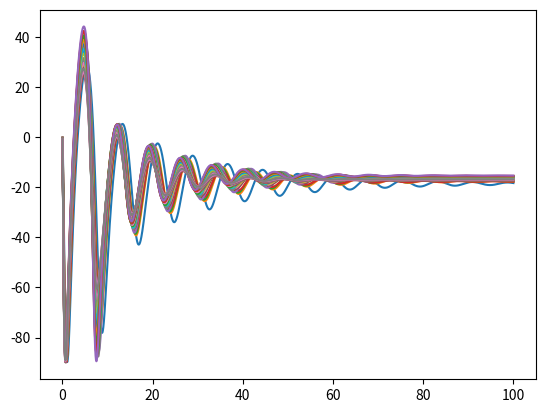

Write the Python code that produced this figure.
import numpy as np
import matplotlib.pyplot as plt
from mpl_toolkits.mplot3d import Axes3D
#initial conditions


def get_Cx(alpha, pitch, V, W,Clalpha,Cl0,Cd0,piAe,rho,S):
    Cl = alpha * Clalpha + Cl0
    Cd = Cd0 + Cl**2 / piAe
    Ct = np.cos(alpha) * Cd - np.sin(alpha) * Cl
    Cx =  - np.sin(pitch) * W / (0.5 * rho * S * V**2) - Ct
    return Cx


def get_Cz(alpha, pitch, V, Vz, q, Clh0, Sh,  W,Clalpha,Cl0,Cd0,piAe,Clhalpha,S,rho,lh):
    Cl = alpha * Clalpha + Cl0
    Cd = Cd0 + Cl**2 / piAe
    Clh = np.arcsin((lh * q + Vz) / V) * Clhalpha * (Sh / S) + Clh0 * (Sh / S) 
    Cn = np.cos(alpha) * Cl + np.sin(alpha) * Cd
    Cnh = np.cos(alpha) * Clh
    Cz = np.cos(pitch) * W / (0.5 * rho * S * V**2)  - Cn - Cnh
    return Cz


def get_Cmy(alpha, V, Vz, q, Clh0, Sh,Clalpha,Cl0,Cd0,piAe,Clhalpha,lh,l,c,Cmac,S):
    Cl = alpha * Clalpha + Cl0
    Cd = Cd0 + Cl**2 / piAe
    Clh = ((Vz + lh * q) / V) * Clhalpha * (Sh / S) + Clh0 * (Sh / S) 
    Cn = np.cos(alpha) * Cl + np.sin(alpha) * Cd
    Cnh = np.cos(alpha) * Clh
    if l > 0:
        Cm = Cn * l / c + Cmac
    else:
        Cm = -Cn * l / c + Cmac
    Cmh = -Cnh * lh / c
    Cmy =  Cm + Cmh
    return Cmy

def get_tail_size(W, piAe, Clalpha, Clhalpha,Clmax,Cl0,S,Cd0,Cmac,lh,l,Iy,c):
    rho = 1.2

    stall_alpha = (Clmax - Cl0)/Clalpha
    m = W/9.81
    results = [[],[],[],[]]
    progress = 0
    iteration = 50
    for Clh0 in np.linspace(-0.6,0.6,iteration):
        progress = progress + 1
        for Sh in np.linspace(0,1,iteration):
            V = 34
            Vx = np.cos(stall_alpha)*V
            Vz = np.sin(stall_alpha)*V
            alpha = np.arcsin(Vz/V)

            pitch = 0




            q = 0
            t = 0
            tend = 100
            dt = 0.01



            pitchangle = []

            time = []

            stop = False

            while t < tend and abs(pitch) < np.pi/2:

                t = t + dt
                stop = True
                if not (t > 0.7 * tend and abs(q) >= 0.1):
 
                    stop = False

                    Fx = 0.5*rho*S*V**2 * get_Cx(alpha, pitch, V, W,Clalpha,Cl0,Cd0,piAe,rho,S)

                    Fz = 0.5*rho*S*V**2 * get_Cz(alpha, pitch, V, Vz, q, Clh0, Sh,  W,Clalpha,Cl0,Cd0,piAe,Clhalpha,S,rho,lh)

                    My = 0.5*rho*S*c*V**2 * get_Cmy(alpha, V, Vz, q, Clh0, Sh,Clalpha,Cl0,Cd0,piAe,Clhalpha,lh,l,c,Cmac,S)
                    Vx = Vx + dt*Fx/m

                    Vz = Vz + dt*Fz/m

                    q = q + dt*My/Iy #pitchrate
                    pitch = pitch + dt*q
                    V = (Vx**2 + Vz**2)**0.5
                    alpha =  np.arcsin(Vz/V)

                    pitchangle.append(pitch*180/np.pi)
                    time.append(t)


            print(100*progress/iteration, '%')
            if not stop and t > 0.9*tend:
                results[0].append(Sh)
                results[1].append(Clh0)
                results[2].append(alpha)
                results[3].append(pitch)
                plt.plot(time,pitchangle)
    plt.show()
    Sh = min(results[0])
    min_index = results[0].index(Sh)
    Clh0 = results[1][min_index]
    alpha_result = results[2][min_index]
    pitch_result = results[3][min_index]
    return Sh, Clh0,alpha_result*180/np.pi,pitch_result*180/np.pi

print(get_tail_size(200,30,4.635,4,2.4,0.7,1,0.05,-0.5,1.6,0,14,0.36))
plt.show()



